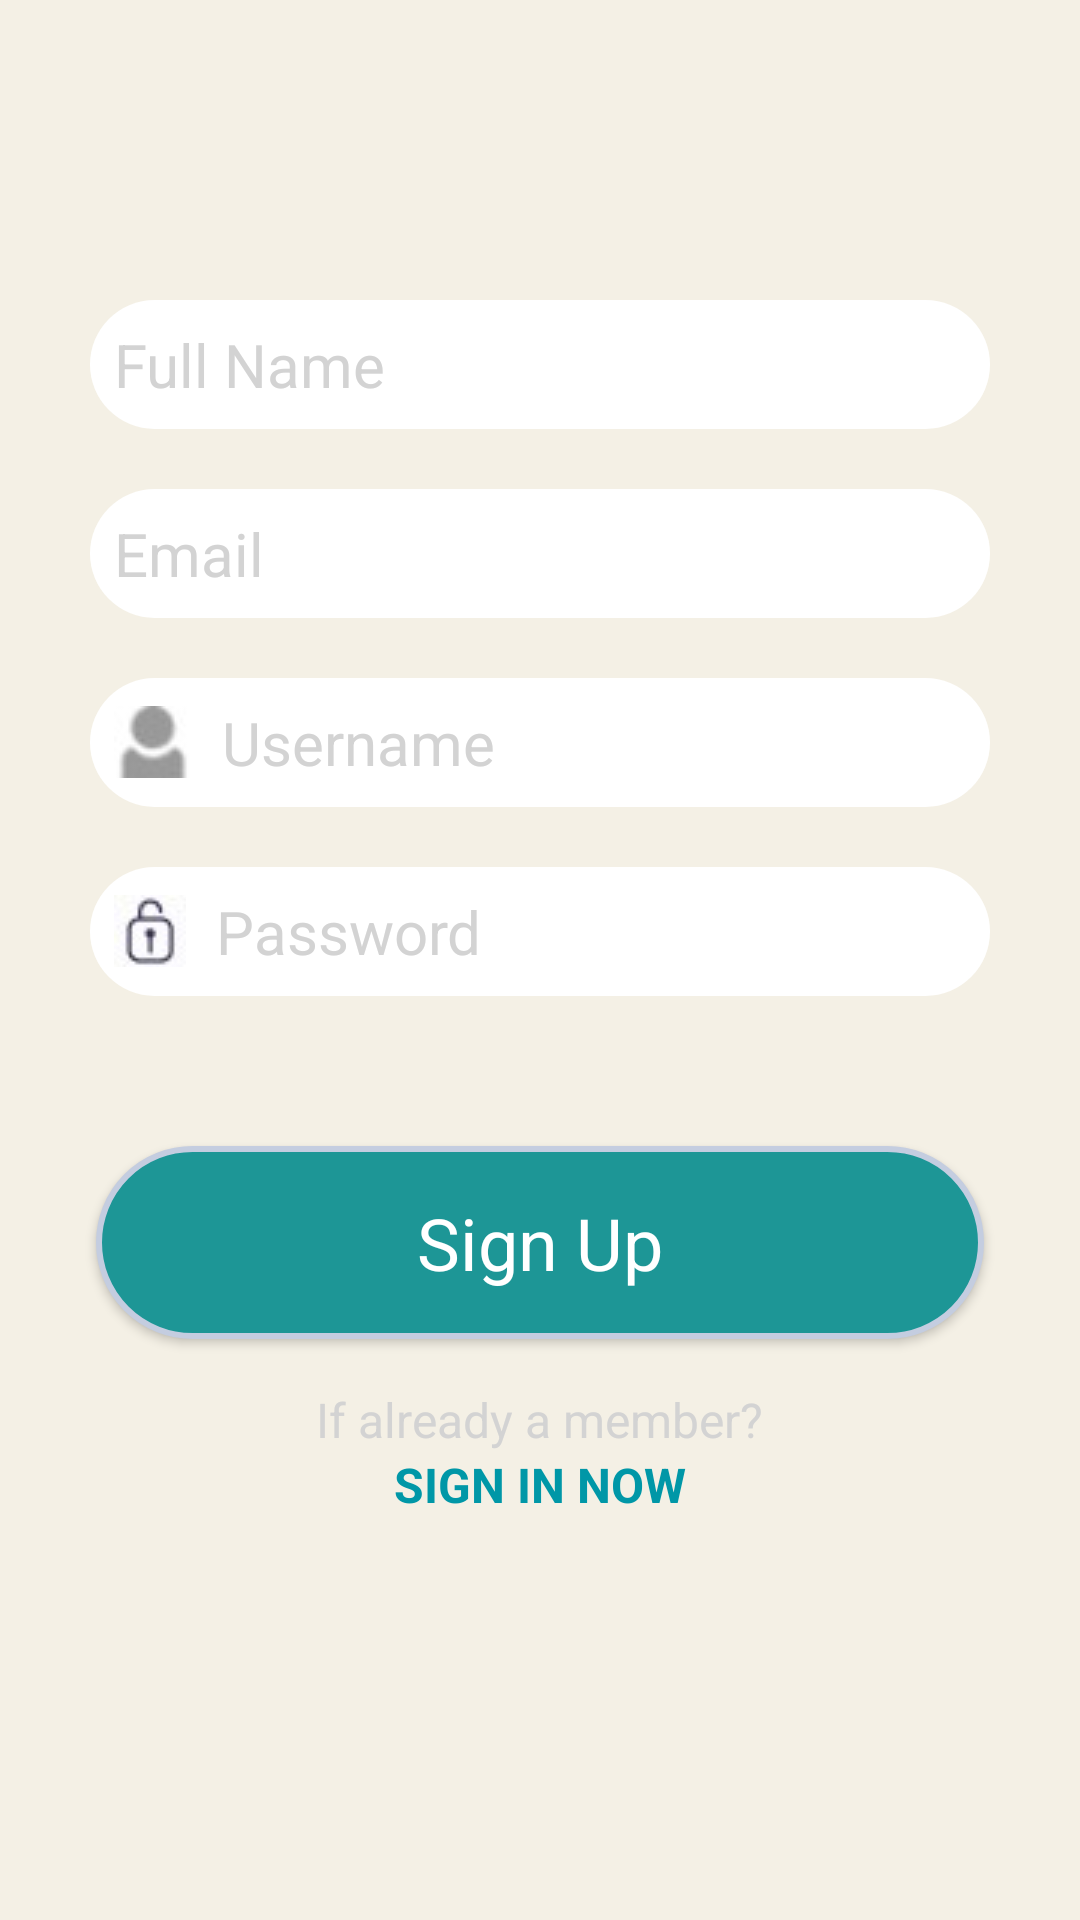

This screen was rendered from an Android layout file. Write that file and the resources it references.
<!-- AndroidManifest.xml: application theme AppTheme -->
<!-- res/layout/activity_signup.xml -->
<?xml version="1.0" encoding="utf-8"?>
<android.support.design.widget.CoordinatorLayout xmlns:android="http://schemas.android.com/apk/res/android"
    xmlns:app="http://schemas.android.com/apk/res-auto"
    xmlns:tools="http://schemas.android.com/tools"
    android:layout_width="match_parent"
    android:layout_height="match_parent"
    tools:context=".activity_signup">

    <include layout="@layout/content_activity_signup" />


</android.support.design.widget.CoordinatorLayout>
<!-- res/layout/content_activity_signup.xml (included above) -->
<?xml version="1.0" encoding="utf-8"?>
<LinearLayout xmlns:android="http://schemas.android.com/apk/res/android"
    xmlns:app="http://schemas.android.com/apk/res-auto"
    xmlns:tools="http://schemas.android.com/tools"
    android:layout_width="match_parent"
    android:layout_height="match_parent"
    app:layout_behavior="@string/appbar_scrolling_view_behavior"
    tools:context=".activity_signup"
    tools:showIn="@layout/activity_signup"
    android:orientation="vertical"
    android:background="@color/background">

    <EditText
        android:id="@+id/FullName"
        style="@style/input"
        android:layout_width="wrap_content"
        android:layout_height="wrap_content"
        android:layout_centerInParent="true"
        android:layout_marginBottom="10dp"
        android:layout_marginTop="100dp"
        android:background="@drawable/button"
        android:hint="@string/FullName"
        android:paddingLeft="10dp"
        android:textColorHint="#d3d3d3" />

    <EditText
        style="@style/input"
        android:id="@+id/Email"
        android:layout_width="wrap_content"
        android:layout_height="wrap_content"
        android:layout_marginTop="10dp"
        android:layout_marginBottom="10dp"
        android:paddingLeft="10dp"
        android:paddingRight="10dp"
        android:background="@drawable/button"
        android:hint="@string/Email"
        android:textColorHint="#d3d3d3"
        />

    <EditText
        android:id="@+id/username"
        style="@style/input"
        android:layout_width="wrap_content"
        android:layout_height="wrap_content"
        android:layout_marginBottom="10dp"
        android:layout_marginTop="10dp"
        android:drawablePadding="10dp"
        android:background="@drawable/button"
        android:drawableLeft="@drawable/user"
        android:hint="@string/Username"
        android:textColorHint="#d3d3d3"
        android:inputType="textPassword"
        />

    <EditText
        style="@style/input"
        android:id="@+id/password"
        android:layout_width="wrap_content"
        android:layout_height="wrap_content"
        android:layout_marginTop="10dp"
        android:drawablePadding="10dp"
        android:drawableLeft="@drawable/pass"
        android:background="@drawable/button"
        android:hint="@string/Password"
        android:textColorHint="#d3d3d3"
        android:inputType="textPassword"
        />

    <Button
        style="@style/Button"
        android:id="@+id/Signupbutton"
        android:layout_width="match_parent"
        android:layout_height="wrap_content"
        android:text="Sign Up"
        android:textColor="#ffffff"
        />

    <TextView
        android:layout_marginTop="16dp"
        style="@style/BStxt"
        android:layout_width="wrap_content"
        android:layout_height="wrap_content"
        android:textSize="16sp"
        android:textColor="@color/lightgrey"
        android:text="If already a member?"/>

    <TextView
        style="@style/BStxt"
        android:layout_width="wrap_content"
        android:layout_height="wrap_content"
        android:text="SIGN IN NOW"
        android:textColor="@color/green"
        android:textSize="16sp"
        android:textStyle="bold"/>



</LinearLayout>
<!-- resources referenced by this layout -->
<resources>
  <color name="background">#F4F0E5</color>
  <color name="green">#0097A7</color>
  <color name="lightgrey">#d3d3d3</color>
  <!-- drawable button (drawable) -->
  <?xml version="1.0" encoding="utf-8"?>
  <shape xmlns:android="http://schemas.android.com/apk/res/android"
  
      android:shape="rectangle">
  
      <solid android:color="#FFFFFF"/>
      <corners android:radius="80dp"/>
  
  </shape>
  <!-- drawable pass: jpg bitmap (drawable, 1000 bytes) -->
  <!-- drawable user: jpg bitmap (drawable, 845 bytes) -->
  <string name="Email">Email</string>
  <string name="FullName">Full Name</string>
  <string name="Password">Password</string>
  <string name="Username">Username</string>
  <style name="BStxt" parent="Theme.AppCompat">
          <item name="android:layout_gravity">center_horizontal</item>
          <item name="android:textSize">6dp</item>
          <item name="android:textColor">@color/BStxt</item>
      </style>
  <style name="Button" parent="Theme.AppCompat">
          <item name="android:background">@drawable/shape</item>
          <item name="android:textSize">@dimen/signup_button_text</item>
          <item name="android:padding">16dp</item>
          <item name="android:layout_marginTop">50dp</item>
          <item name="android:layout_marginLeft">32dp</item>
          <item name="android:layout_marginRight">32dp</item>
          <item name="android:textColor">@color/SignupTxt</item>
      </style>
  <style name="input" parent="Theme.AppCompat">
          <item name="android:width">300dp</item>
          <item name="android:layout_centerInParent">true</item>
          <item name="android:layout_gravity">center_horizontal</item>
          <item name="android:padding">8dp</item>
          <item name="android:textSize">20dp</item>
      </style>
  <style name="AppTheme" parent="Theme.AppCompat.Light.DarkActionBar">
          
          <item name="colorPrimary">@color/colorPrimary</item>
          <item name="colorPrimaryDark">@color/colorPrimaryDark</item>
          <item name="colorAccent">@color/colorAccent</item>
      </style>
  <color name="BStxt">#d3d3d3</color>
  <!-- drawable shape (drawable) -->
  <?xml version="1.0" encoding="utf-8"?>
  <shape
      xmlns:android="http://schemas.android.com/apk/res/android"
      android:shape="rectangle"  >
  
      <solid
          android:color="@color/SignupB" >
      </solid>
  
      <stroke
          android:width="2dp"
          android:color="#C4CDE0" >
      </stroke>
  
      <padding
          android:left="1dp"
          android:top="0dp"
          android:right="1dp"
          android:bottom="0dp"    >
      </padding>
  
      <corners
          android:radius="80dp"   >
      </corners>
  </shape>
  <dimen name="signup_button_text">24dp</dimen>
  <color name="SignupTxt">#1D9696</color>
  <color name="colorPrimary">#3F51B5</color>
  <color name="colorPrimaryDark">#303F9F</color>
  <color name="colorAccent">#FF4081</color>
  <color name="SignupB">#1D9696</color>
</resources>
